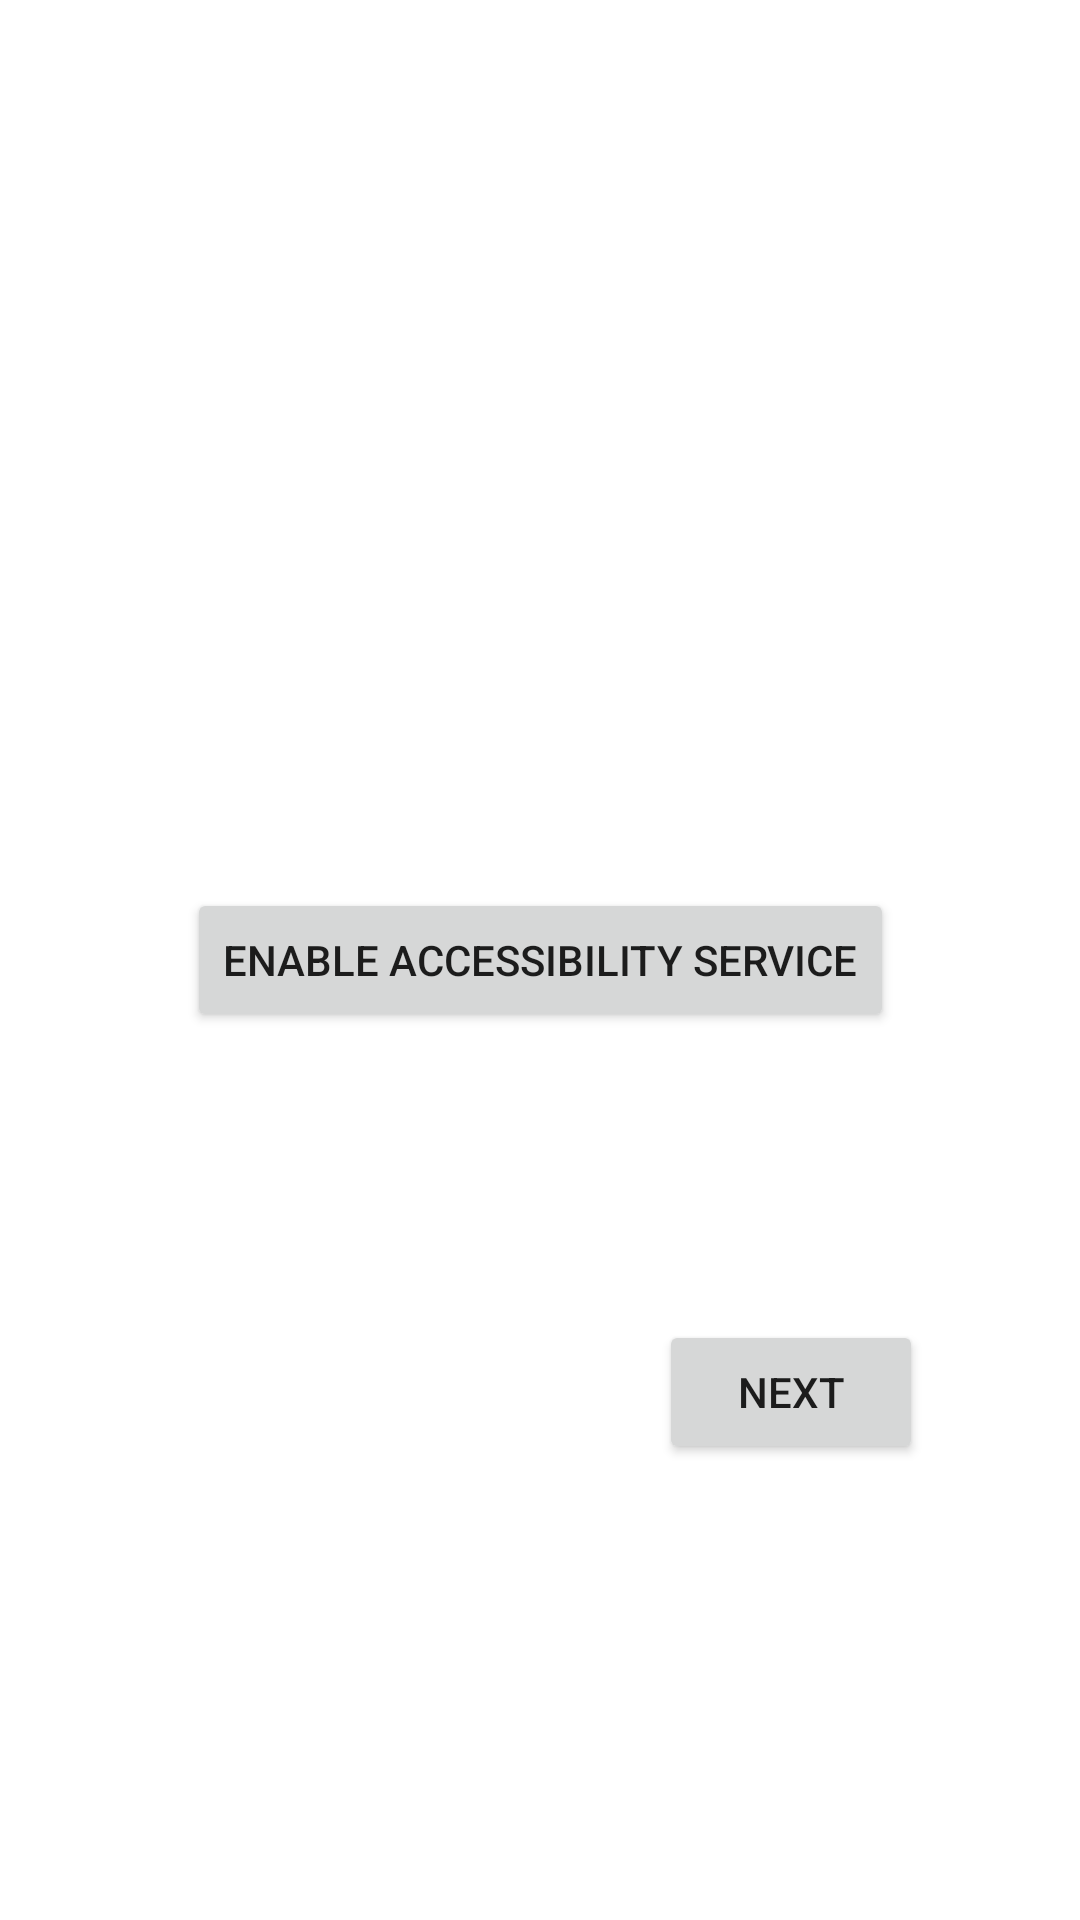

Here is an Android app screen rendered from its layout file. Give the layout XML and the strings, colors and styles it references.
<!-- AndroidManifest.xml: application theme Theme.PrivaSee -->
<!-- res/layout/fragment_setup_permissions.xml -->
<?xml version="1.0" encoding="utf-8"?>
<androidx.constraintlayout.widget.ConstraintLayout xmlns:android="http://schemas.android.com/apk/res/android"
    xmlns:app="http://schemas.android.com/apk/res-auto"
    xmlns:tools="http://schemas.android.com/tools"
    android:layout_width="match_parent"
    android:layout_height="match_parent"
    tools:context=".ui.initialRun.SetupPermissionsFragment">

    <Button
        android:id="@+id/btnEnableAccessibilityService"
        android:layout_width="wrap_content"
        android:layout_height="wrap_content"
        android:text="Enable Accessibility Service"
        app:layout_constraintBottom_toBottomOf="parent"
        app:layout_constraintEnd_toEndOf="parent"
        app:layout_constraintHorizontal_bias="0.5"
        app:layout_constraintStart_toStartOf="parent"
        app:layout_constraintTop_toTopOf="parent"
        app:layout_constraintVertical_bias="0.5" />

    <Button
        android:id="@+id/btnPermissionsNext"
        android:layout_width="wrap_content"
        android:layout_height="wrap_content"
        android:layout_marginBottom="152dp"
        android:text="Next"
        app:layout_constraintBottom_toBottomOf="parent"
        app:layout_constraintEnd_toEndOf="parent"
        app:layout_constraintHorizontal_bias="0.808"
        app:layout_constraintStart_toStartOf="parent" />

</androidx.constraintlayout.widget.ConstraintLayout>
<!-- resources referenced by this layout -->
<resources>
  <style name="Theme.PrivaSee" parent="Theme.MaterialComponents.DayNight.NoActionBar">
          
          <item name="colorPrimary">@color/purple_500</item>
          <item name="colorPrimaryVariant">@color/purple_700</item>
          <item name="colorOnPrimary">@color/white</item>
          
          <item name="colorSecondary">@color/teal_200</item>
          <item name="colorSecondaryVariant">@color/teal_700</item>
          <item name="colorOnSecondary">@color/black</item>
          
          <item name="android:statusBarColor">?attr/colorPrimaryVariant</item>
          
      </style>
  <color name="purple_500">#FF6200EE</color>
  <color name="purple_700">#FF3700B3</color>
  <color name="white">#FFFFFFFF</color>
  <color name="teal_200">#FF03DAC5</color>
  <color name="teal_700">#FF018786</color>
  <color name="black">#FF000000</color>
</resources>
